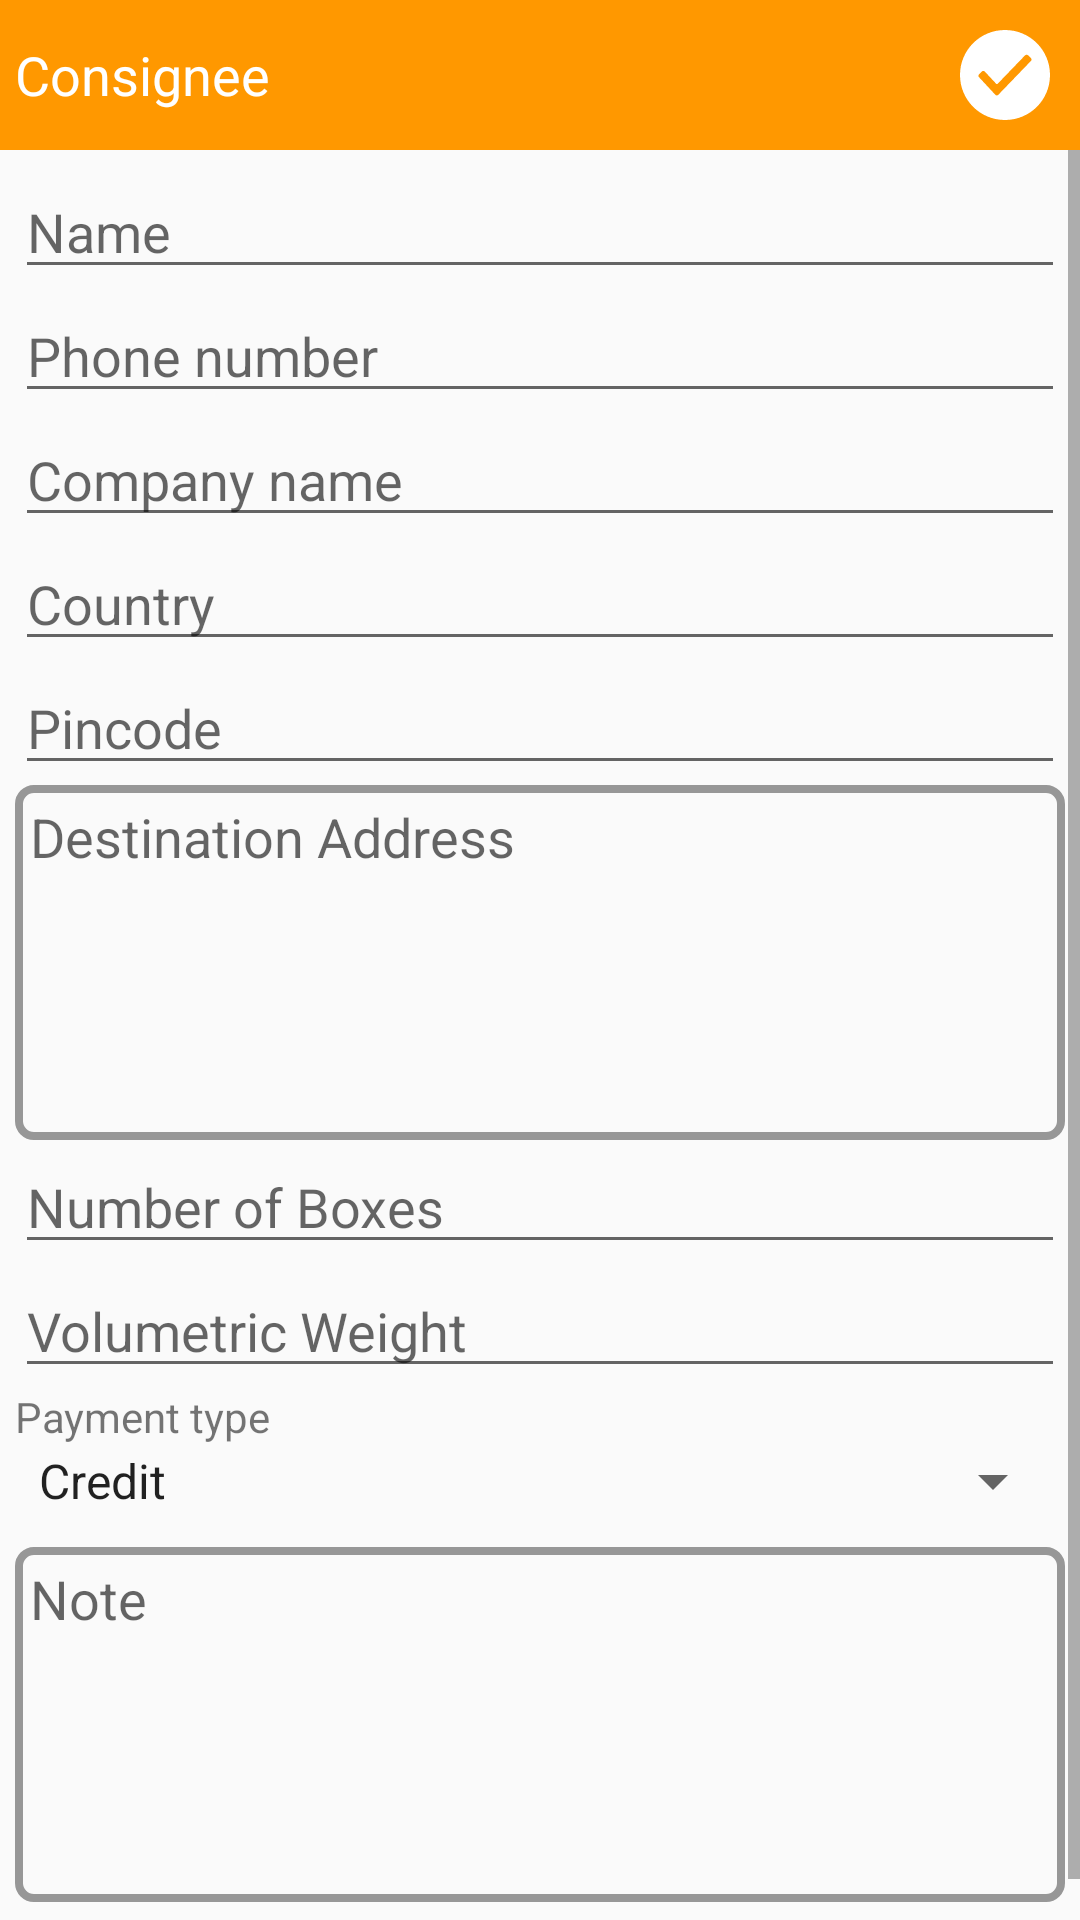

Reconstruct the res/layout file that produces this screen, plus the resources it refers to.
<!-- AndroidManifest.xml: application theme AppTheme -->
<!-- res/layout/activity_place_order.xml -->
<?xml version="1.0" encoding="utf-8"?>
<LinearLayout
        android:orientation="vertical"
        android:layout_height="match_parent"
        android:layout_width="match_parent"
        xmlns:android="http://schemas.android.com/apk/res/android">

    <RelativeLayout
            android:background="@color/colorPrimary"
            android:layout_width="match_parent"
            android:layout_height="50dp">

        <TextView
                android:text="Consignee"
                android:textColor="@android:color/white"
                android:textSize="18sp"
                android:layout_centerVertical="true"
                android:layout_margin="5dp"
                android:layout_width="wrap_content"
                android:layout_height="wrap_content"/>

        <ImageView
                android:id="@+id/submit"
                android:layout_marginEnd="10dp"
                android:src="@drawable/ic_checked"
                android:layout_alignParentEnd="true"
                android:layout_centerVertical="true"
                android:layout_width="30dp"
                android:layout_height="30dp"/>

    </RelativeLayout>



    <ScrollView
        xmlns:android="http://schemas.android.com/apk/res/android"
        android:layout_width="match_parent"
        android:layout_height="match_parent">

<LinearLayout
        android:layout_margin="5dp"
        android:layout_width="match_parent"
        android:layout_height="wrap_content"
        android:layout_marginBottom="50dp"
        android:orientation="vertical">



    <EditText
            android:id="@+id/name"
            android:hint="Name"
            android:layout_width="match_parent"
            android:layout_height="wrap_content"/>

    <EditText
            android:id="@+id/number"
            android:hint="Phone number"
            android:inputType="number"
            android:layout_width="match_parent"
            android:layout_height="wrap_content"/>

    <EditText
            android:id="@+id/company"
            android:hint="Company name"
            android:layout_width="match_parent"
            android:layout_height="wrap_content"/>

    <AutoCompleteTextView
            android:id="@+id/country"
            android:hint="Country"
            android:layout_width="match_parent"
            android:layout_height="wrap_content"/>

    <EditText
            android:id="@+id/pincode"
            android:hint="Pincode"
            android:layout_width="match_parent"
            android:layout_height="wrap_content"/>

    <EditText
            android:id="@+id/address"
            android:background="@drawable/textinputborder"
            android:maxLines="5"
            android:lines="5"
            android:hint="Destination Address"
            android:gravity="top"
            android:padding="5dp"
            android:layout_width="match_parent"
            android:layout_height="wrap_content" />

    <EditText
            android:id="@+id/num_boxes"
            android:hint="Number of Boxes"
            android:layout_width="match_parent"
            android:layout_height="wrap_content"/>

    <EditText
            android:id="@+id/vol_wt"
            android:hint="Volumetric Weight"
            android:layout_width="match_parent"
            android:layout_height="wrap_content"/>

    <TextView
            android:text="Payment type"
            android:layout_width="match_parent"
            android:layout_height="wrap_content"/>

    <Spinner
            android:id="@+id/pay_type"
            android:entries="@array/payment"
            android:layout_marginBottom="10dp"
            android:layout_width="match_parent"
            android:layout_height="wrap_content"/>

    <EditText
            android:id="@+id/note"
            android:background="@drawable/textinputborder"
            android:maxLines="5"
            android:lines="5"
            android:hint="Note"
            android:gravity="top"
            android:padding="5dp"
            android:layout_marginBottom="20dp"
            android:layout_width="match_parent"
            android:layout_height="wrap_content" />


</LinearLayout>
</ScrollView>

</LinearLayout>
<!-- resources referenced by this layout -->
<resources>
  <array name="payment">
          <item>Credit</item>
          <item>Cash</item>
          <item>COD</item>
      </array>
  <color name="colorPrimary">#FF9800</color>
  <!-- drawable ic_checked (drawable-v24) -->
  <vector android:height="24dp" android:viewportHeight="44.0"
      android:viewportWidth="44.0" android:width="24dp" xmlns:android="http://schemas.android.com/apk/res/android">
      <path android:fillColor="#FFFFFF" android:pathData="m22,0c-12.2,0 -22,9.8 -22,22s9.8,22 22,22 22,-9.8 22,-22 -9.8,-22 -22,-22zM34.7,15.1l0,0 -16,16.6c-0.2,0.2 -0.4,0.3 -0.7,0.3 -0.3,0 -0.6,-0.1 -0.7,-0.3l-7.8,-8.4 -0.2,-0.2c-0.2,-0.2 -0.3,-0.5 -0.3,-0.7s0.1,-0.5 0.3,-0.7l1.4,-1.4c0.4,-0.4 1,-0.4 1.4,0l0.1,0.1 5.5,5.9c0.2,0.2 0.5,0.2 0.7,0l13.4,-13.9h0.1c0.4,-0.4 1,-0.4 1.4,0l1.4,1.4c0.4,0.3 0.4,0.9 0,1.3z"/>
  </vector>
  <!-- drawable textinputborder (drawable) -->
  <?xml version="1.0" encoding="utf-8"?>
  <shape xmlns:android="http://schemas.android.com/apk/res/android"
      android:shape="rectangle">
      <solid android:color="#00000000" />
      <stroke android:width="2.5dp"
          android:color="#979797" />
      <corners
          android:radius="5dp"/>
  </shape>
  <style name="AppTheme" parent="Theme.AppCompat.Light.DarkActionBar">
          
          <item name="colorPrimary">@color/colorPrimary</item>
          <item name="colorPrimaryDark">@color/colorPrimaryDark</item>
          <item name="colorAccent">@color/colorAccent</item>
      </style>
  <color name="colorPrimaryDark">#FF8F00</color>
  <color name="colorAccent">#283593</color>
</resources>
